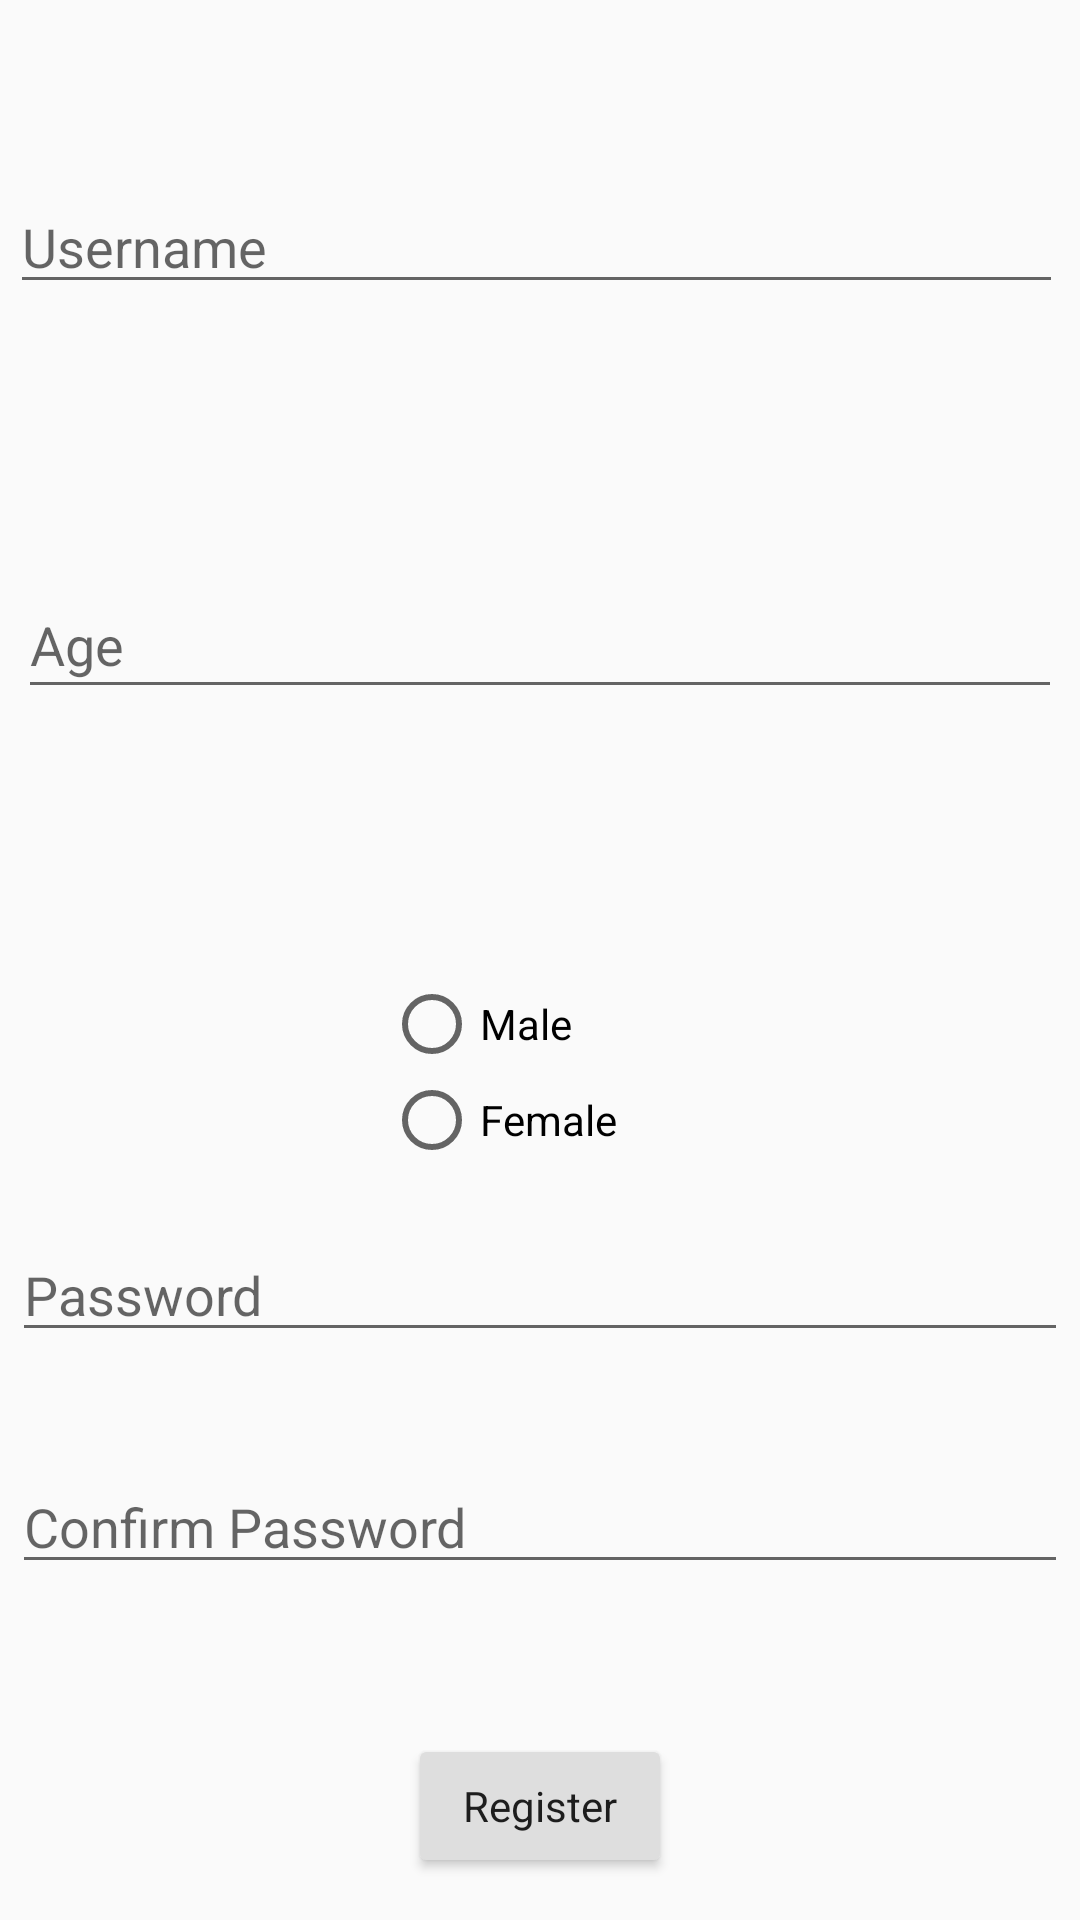

The Android layout XML behind this screen, and the referenced resources:
<!-- AndroidManifest.xml: application theme AppTheme -->
<!-- res/layout/content_register.xml -->
<?xml version="1.0" encoding="utf-8"?>
<android.support.constraint.ConstraintLayout xmlns:android="http://schemas.android.com/apk/res/android"
    xmlns:app="http://schemas.android.com/apk/res-auto"
    xmlns:tools="http://schemas.android.com/tools"
    android:layout_width="match_parent"
    android:layout_height="match_parent"
    app:layout_behavior="@string/appbar_scrolling_view_behavior">

    <EditText
            android:id="@+id/usernameRegisterEditText"
            android:layout_width="351dp"
            android:layout_height="wrap_content"
            android:layout_marginStart="16dp"
            android:layout_marginEnd="16dp"
            android:ems="10"
            android:hint="Username"
            android:inputType="textPersonName"
            app:layout_constraintEnd_toEndOf="parent"
            app:layout_constraintHorizontal_bias="0.565"
            app:layout_constraintStart_toStartOf="parent"
            android:layout_marginTop="60dp" app:layout_constraintTop_toTopOf="parent"/>

    <RadioGroup xmlns:android="http://schemas.android.com/apk/res/android"
        android:id="@+id/judge_radio_group"
        android:layout_width="104dp"
        android:layout_height="wrap_content"
        android:layout_marginStart="8dp"
        android:layout_marginEnd="8dp"
        android:layout_marginBottom="20dp"
        android:orientation="vertical"
        app:layout_constraintBottom_toTopOf="@+id/passwordRegisterEditText"
        app:layout_constraintEnd_toEndOf="parent"
        app:layout_constraintStart_toStartOf="parent">

        <RadioButton
            android:id="@+id/radio_male"
            android:layout_width="wrap_content"
            android:layout_height="wrap_content"
            android:onClick="onRadioButtonClicked"
            android:text="Male" />

        <RadioButton
            android:id="@+id/radio_female"
            android:layout_width="wrap_content"
            android:layout_height="wrap_content"
            android:onClick="onRadioButtonClicked"
            android:text="Female" />
    </RadioGroup>

    <EditText
        android:id="@+id/passwordRegisterEditText"
        android:layout_width="352dp"
        android:layout_height="wrap_content"
        android:layout_marginStart="16dp"
        android:layout_marginEnd="16dp"
        android:layout_marginBottom="36dp"
        android:ems="10"
        android:hint="Password"
        android:inputType="textPersonName"
        android:password="true"
        app:layout_constraintBottom_toTopOf="@+id/confirmPasswordEditText"
        app:layout_constraintEnd_toEndOf="parent"
        app:layout_constraintStart_toStartOf="parent" />

    <EditText
        android:id="@+id/confirmPasswordEditText"
        android:layout_width="352dp"
        android:layout_height="wrap_content"
        android:layout_marginStart="16dp"
        android:layout_marginEnd="16dp"
        android:layout_marginBottom="112dp"
        android:ems="10"
        android:hint="Confirm Password"
        android:inputType="textPersonName"
        android:password="true"
        app:layout_constraintBottom_toBottomOf="parent"
        app:layout_constraintEnd_toEndOf="parent"
        app:layout_constraintStart_toStartOf="parent" />

    <Button
        android:id="@+id/registerRegisterButton"
        android:layout_width="wrap_content"
        android:layout_height="wrap_content"
        android:layout_marginStart="148dp"
        android:layout_marginTop="44dp"
        android:layout_marginEnd="148dp"
        android:layout_marginBottom="8dp"
        android:backgroundTint="@color/colorPrimary"
        android:text="Register"
        android:textAppearance="@style/TextAppearance.AppCompat"
        app:layout_constraintBottom_toBottomOf="parent"
        app:layout_constraintEnd_toEndOf="parent"
        app:layout_constraintStart_toStartOf="parent"
        app:layout_constraintTop_toBottomOf="@+id/confirmPasswordEditText" />

    <TextView
        android:id="@+id/errorRegisterTextLabel"
        android:layout_width="wrap_content"
        android:layout_height="wrap_content"
        android:layout_marginStart="162dp"
        android:layout_marginTop="31dp"
        android:layout_marginEnd="164dp"
        android:layout_marginBottom="34dp"
        app:layout_constraintBottom_toTopOf="@+id/usernameRegisterEditText"
        app:layout_constraintEnd_toEndOf="parent"
        app:layout_constraintStart_toStartOf="parent"
        app:layout_constraintTop_toTopOf="parent" />

    <EditText
        android:id="@+id/ageEditText"
        android:layout_width="348dp"
        android:layout_height="46dp"
        android:layout_marginStart="8dp"
        android:layout_marginTop="8dp"
        android:layout_marginEnd="8dp"
        android:layout_marginBottom="8dp"
        android:ems="10"
        android:hint="Age"
        android:inputType="number"
        app:layout_constraintBottom_toTopOf="@+id/judge_radio_group"
        app:layout_constraintEnd_toEndOf="parent"
        app:layout_constraintStart_toStartOf="parent"
        app:layout_constraintTop_toBottomOf="@+id/usernameRegisterEditText" />
</android.support.constraint.ConstraintLayout>
<!-- resources referenced by this layout -->
<resources>
  <color name="colorPrimary">#dedede</color>
  <style name="AppTheme" parent="Theme.AppCompat.Light.DarkActionBar">
          
          <item name="colorPrimary">@color/colorPrimary</item>
          <item name="colorPrimaryDark">@color/colorPrimaryDark</item>
          <item name="colorAccent">@color/colorAccent</item>
      </style>
  <color name="colorPrimaryDark">#fcfcfc</color>
  <color name="colorAccent">#D81B60</color>
</resources>
